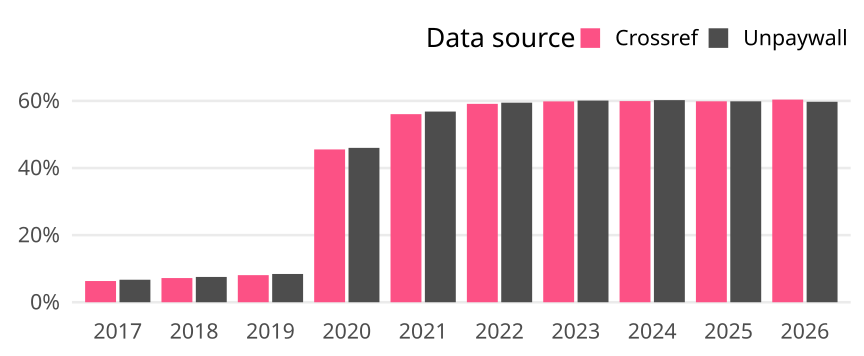

The file beside this chart, header and first rows:
cr_year, cat, article_total, name, oa_articles, oa_share
2017, Germany, 15821, Crossref, 1000, 0.06321
2017, Germany, 15821, Unpaywall, 1061, 0.06706
2018, Germany, 15730, Crossref, 1134, 0.07209
2018, Germany, 15730, Unpaywall, 1186, 0.0754
2019, Germany, 15991, Crossref, 1291, 0.08073
2019, Germany, 15991, Unpaywall, 1347, 0.08423
2020, Germany, 18159, Crossref, 8269, 0.4554
2020, Germany, 18159, Unpaywall, 8354, 0.46
2021, Germany, 19149, Crossref, 10733, 0.5605
2021, Germany, 19149, Unpaywall, 10881, 0.5682
2022, Germany, 16610, Crossref, 9820, 0.5912
2022, Germany, 16610, Unpaywall, 9878, 0.5947
2023, Germany, 16414, Crossref, 9824, 0.5985
2023, Germany, 16414, Unpaywall, 9864, 0.601
2024, Germany, 15996, Crossref, 9588, 0.5994
2024, Germany, 15996, Unpaywall, 9634, 0.6023
2025, Germany, 15686, Crossref, 9393, 0.5988
2025, Germany, 15686, Unpaywall, 9392, 0.5988
2026, Germany, 2454, Crossref, 1482, 0.6039
2026, Germany, 2454, Unpaywall, 1466, 0.5974
